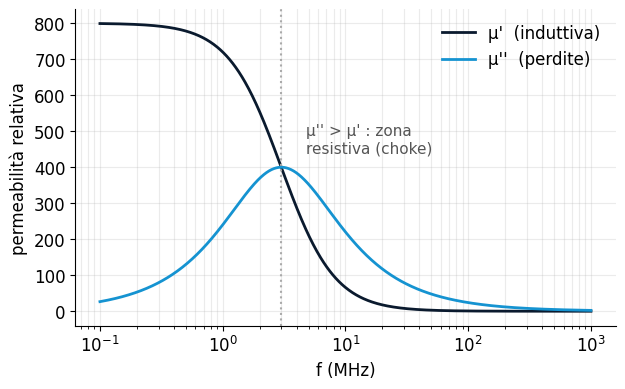
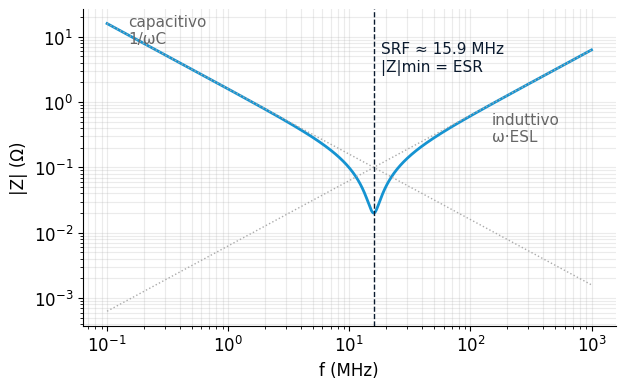
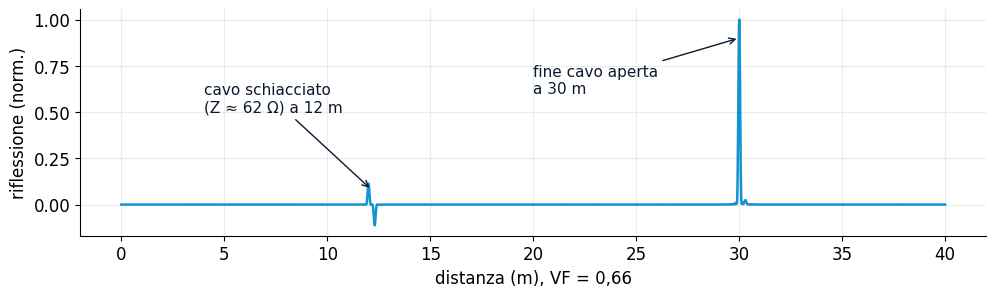
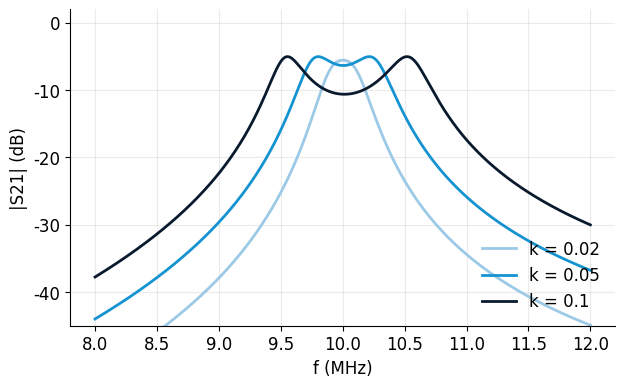

Recreate these plots in Python, in order.
import numpy as np, json, matplotlib
matplotlib.use("svg")
import matplotlib.pyplot as plt
plt.rcParams.update({"font.family":"DejaVu Sans","font.size":12,"axes.spines.top":False,"axes.spines.right":False})
A="#0a1a2e"; B="#1593d1"; out={}
# 1 ferrite: relaxation model
f=np.logspace(5,9,800); mui=800; fr=3e6
mu=mui/(1+1j*f/fr)**1  # Debye
fig,ax=plt.subplots(figsize=(6.4,4.0))
ax.semilogx(f/1e6,mu.real,color=A,lw=2,label="μ'  (induttiva)"); ax.semilogx(f/1e6,-mu.imag,color=B,lw=2,label="μ''  (perdite)")
ax.set_xlabel("f (MHz)"); ax.set_ylabel("permeabilità relativa"); ax.legend(frameon=False,loc="upper right"); ax.grid(alpha=.25,which="both")
ax.axvline(fr/1e6,color="#aaa",ls=":"); ax.text(fr/1e6*1.6,mui*0.55,"μ'' > μ' : zona\nresistiva (choke)",color="#555",fontsize=11)
fig.tight_layout(); fig.savefig("ferrite.svg",transparent=True)
# 2 SRF capacitor
C=100e-9; L=1e-9; R=0.02; f=np.logspace(5,9,2000); w=2*np.pi*f
Z=R+1j*w*L+1/(1j*w*C); srf=1/(2*np.pi*np.sqrt(L*C)); out["srf"]=srf
fig,ax=plt.subplots(figsize=(6.4,4.0))
ax.loglog(f/1e6,abs(Z),color=B,lw=2); ax.loglog(f/1e6,1/(w*C),color="#aaa",ls=":",lw=1); ax.loglog(f/1e6,w*L,color="#aaa",ls=":",lw=1)
ax.axvline(srf/1e6,color=A,ls="--",lw=1); ax.text(srf/1e6*1.15,3,f"SRF ≈ {srf/1e6:.1f} MHz\n|Z|min = ESR",color=A,fontsize=11)
ax.text(0.15,8,"capacitivo\n1/ωC",color="#666",fontsize=11); ax.text(150,0.25,"induttivo\nω·ESL",color="#666",fontsize=11)
ax.set_xlabel("f (MHz)"); ax.set_ylabel("|Z| (Ω)"); ax.grid(alpha=.25,which="both")
fig.tight_layout(); fig.savefig("srf.svg",transparent=True)
# 3 TDR: coax with crushed section and open end
c=299792458; VF=0.66; v=c*VF; Z0=50
N=2001; fmax=1e9; fr_=np.linspace(fmax/(N),fmax,N)  # 0.5 MHz step
segs=[(12.0,50),(0.3,62),(17.7,50)]  # length m, Z
def s11(f):
    Zl=np.full(f.shape,1e9,complex)  # open end
    for l,z in reversed(segs):
        b=2*np.pi*f/v*l; a=0.02*np.sqrt(f/1e8)*l/30  # small loss
        g=a+1j*b; Zl=z*(Zl+z*np.tanh(g))/(z+Zl*np.tanh(g))
    return (Zl-Z0)/(Zl+Z0)
S=s11(fr_); win=np.kaiser(2*N,6)[N:]
spec=np.concatenate(([ (S[0].real)],S*win))
nfft=16384; h=np.fft.irfft(spec,nfft)*nfft/ (N)  # impulse
dt=1/(2*fmax)* (2*N)/nfft
t=np.arange(nfft)*dt; d=v*t/2; m=d<40
step=np.cumsum(h)
fig,ax=plt.subplots(figsize=(10,3.1))
ax.plot(d[m],h[m]/abs(h[m]).max(),color=B,lw=1.8)
ax.set_xlabel("distanza (m), VF = 0,66"); ax.set_ylabel("riflessione (norm.)"); ax.grid(alpha=.25)
ax.annotate("cavo schiacciato\n(Z ≈ 62 Ω) a 12 m",(12.15,0.08),xytext=(4,0.5),color=A,fontsize=11,arrowprops=dict(arrowstyle="->",color=A))
ax.annotate("fine cavo aperta\na 30 m",(30,0.9),xytext=(20,0.6),color=A,fontsize=11,arrowprops=dict(arrowstyle="->",color=A))
out["dmax"]=v/(2*(fr_[1]-fr_[0]))
fig.tight_layout(); fig.savefig("tdr.svg",transparent=True)
# 4 coupled resonators
f=np.linspace(8e6,12e6,4000); f0=10e6; Lr=1e-6; Cr=1/((2*np.pi*f0)**2*Lr); Q=80; Rr=2*np.pi*f0*Lr/Q
fig,ax=plt.subplots(figsize=(6.4,4.0))
for k,col in((0.02,"#9cc9e6"),(0.05,B),(0.10,A)):
    w=2*np.pi*f; Zr=Rr+1j*w*Lr+1/(1j*w*Cr)+ 0  # series resonators, loosely coupled to 50Ω via M
    M=k*Lr; Rs=1  # source/load coupling resistance in loop
    Z1=Zr+Rs; I2=(1j*w*M)/(Z1*Z1+(w*M)**2)
    s21=2*Rs*abs(I2)
    ax.plot(f/1e6,20*np.log10(s21+1e-12),color=col,lw=2,label=f"k = {k}")
ax.set_ylim(-45,2); ax.set_xlabel("f (MHz)"); ax.set_ylabel("|S21| (dB)"); ax.legend(frameon=False,loc="lower right"); ax.grid(alpha=.25)
fig.tight_layout(); fig.savefig("coupling.svg",transparent=True)
# check k extraction for k=0.1
k=0.10; w=2*np.pi*f; M=k*Lr; Z1=Rr+1j*w*Lr+1/(1j*w*Cr)+1; s=abs((1j*w*M)/(Z1*Z1+(w*M)**2))
from scipy.signal import find_peaks
p,_=find_peaks(s); f1,f2=f[p[0]],f[p[-1]]; out["k_est"]=(f2**2-f1**2)/(f2**2+f1**2); out["f1"]=f1; out["f2"]=f2
print(out); json.dump(out,open("vals.json","w"))
